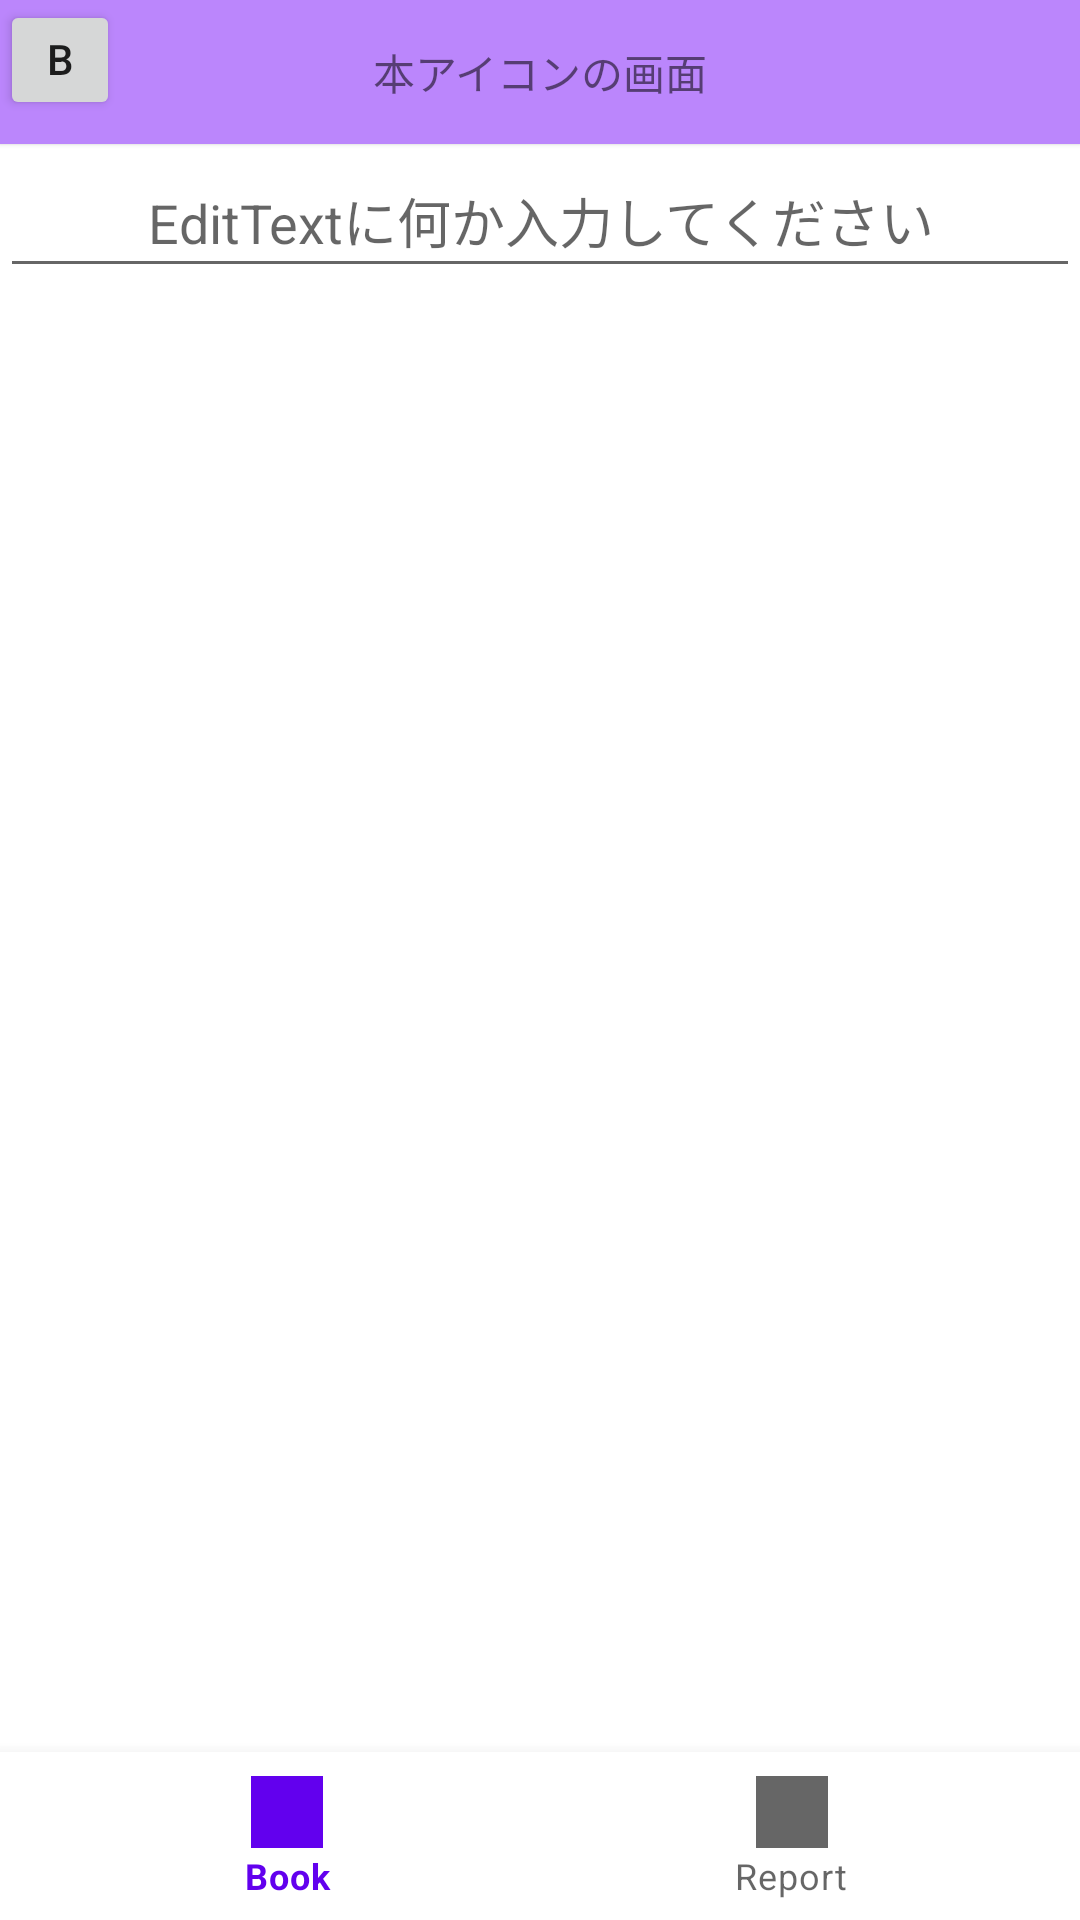

This screen was rendered from an Android layout file. Write that file and the resources it references.
<!-- AndroidManifest.xml: application theme Theme.Book_icon -->
<!-- res/layout/activity_main.xml -->
<?xml version="1.0" encoding="utf-8"?>
<androidx.constraintlayout.widget.ConstraintLayout
    xmlns:android="http://schemas.android.com/apk/res/android"
    xmlns:app="http://schemas.android.com/apk/res-auto"
    xmlns:tools="http://schemas.android.com/tools"
    android:id="@+id/container"
    android:layout_width="match_parent"
    android:layout_height="match_parent"
    tools:context=".MainActivity">

    <FrameLayout
        android:id="@+id/frameLayout"
        android:layout_width="match_parent"
        android:layout_height="0dp"
        app:layout_constraintBottom_toTopOf="@+id/navigation"
        app:layout_constraintLeft_toLeftOf="parent"
        app:layout_constraintTop_toTopOf="parent">

        <androidx.constraintlayout.widget.ConstraintLayout
            android:layout_width="match_parent"
            android:layout_height="96dp">

            <androidx.appcompat.widget.Toolbar
                android:id="@+id/toolbar"
                android:layout_width="match_parent"
                android:layout_height="48dp"
                android:background="@color/purple_200"
                android:elevation="1dp"
                tools:ignore="MissingConstraints" >

                <TextView
                    android:id="@+id/textView"
                    android:layout_width="wrap_content"
                    android:layout_height="wrap_content"
                    android:layout_gravity="center"
                    android:text="本アイコンの画面">
                </TextView>
            </androidx.appcompat.widget.Toolbar>

            <EditText
                android:id="@+id/editTextText"
                android:layout_width="match_parent"
                android:layout_height="48dp"
                android:gravity="center"
                android:hint="EditTextに何か入力してください"
                android:inputType="text"
                app:layout_constraintBottom_toBottomOf="parent"
                app:layout_constraintLeft_toLeftOf="parent"
                app:layout_constraintRight_toRightOf="parent"
                app:layout_constraintTop_toBottomOf="@+id/toolbar" />

        </androidx.constraintlayout.widget.ConstraintLayout>

    </FrameLayout>

    <com.google.android.material.bottomnavigation.BottomNavigationView
        android:id="@+id/navigation"
        android:layout_width="0dp"
        android:layout_height="wrap_content"
        android:layout_marginStart="0dp"
        android:layout_marginEnd="0dp"
        android:background="?android:attr/windowBackground"
        app:layout_constraintBottom_toBottomOf="parent"
        app:layout_constraintLeft_toLeftOf="parent"
        app:layout_constraintRight_toRightOf="parent"
        app:menu="@menu/navigation">

    </com.google.android.material.bottomnavigation.BottomNavigationView>

    <ImageView
        android:id="@+id/imageView"
        android:layout_width="40dp"
        android:layout_height="40dp"
        android:visibility="visible"
        app:layout_constraintRight_toRightOf="parent"
        app:layout_constraintTop_toTopOf="parent"
        app:srcCompat="@drawable/star"
        tools:ignore="ContentDescription,NotSibling,UnknownId"
        tools:srcCompat="@drawable/star"
        tools:visibility="visible" />

    <Button
        android:id="@+id/button"
        android:layout_width="40dp"
        android:layout_height="40dp"
        android:text="Button"
        app:layout_constraintLeft_toLeftOf="parent"
        app:layout_constraintTop_toTopOf="parent"
        tools:layout_editor_absoluteY="69dp" />

</androidx.constraintlayout.widget.ConstraintLayout>
<!-- resources referenced by this layout -->
<resources>
  <style name="Theme.Book_icon" parent="Theme.MaterialComponents.DayNight.DarkActionBar">
          
          <item name="colorPrimary">@color/purple_500</item>
          <item name="colorPrimaryVariant">@color/purple_700</item>
          <item name="colorOnPrimary">@color/white</item>
          
          <item name="colorSecondary">@color/teal_200</item>
          <item name="colorSecondaryVariant">@color/teal_700</item>
          <item name="colorOnSecondary">@color/black</item>
          
          <item name="android:statusBarColor">?attr/colorPrimaryVariant</item>
          
      </style>
  <!-- not gathered from this repository: default colours our renderer supplied (Android Studio template values) -->
  <color name="purple_200">#FFBB86FC</color>
  <color name="purple_500">#FF6200EE</color>
  <color name="purple_700">#FF3700B3</color>
  <color name="teal_200">#FF03DAC5</color>
  <color name="teal_700">#FF018786</color>
  <color name="black">#FF000000</color>
  <color name="white">#FFFFFFFF</color>
</resources>
